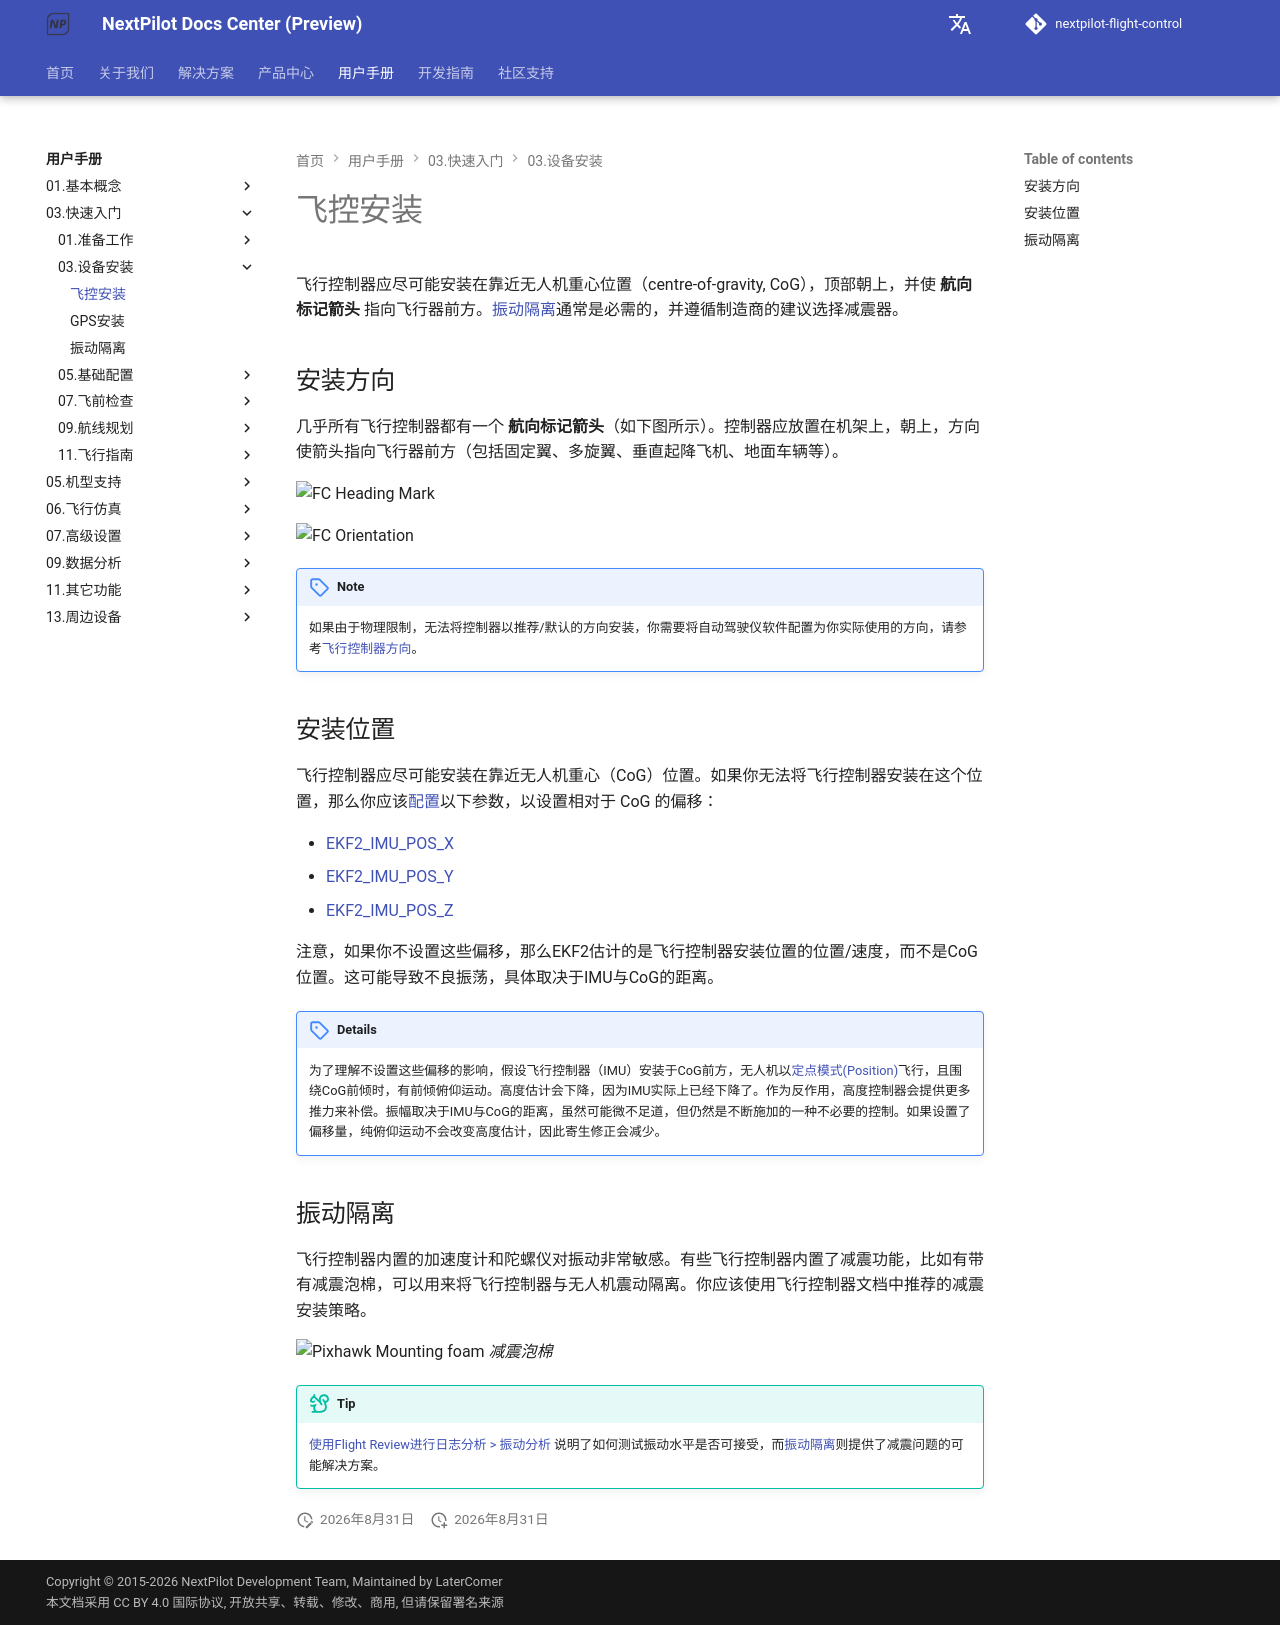

repository: nextpilot/nextpilot-flight-control · page: en/manual/03.快速入门/03.设备安装/01.mounting-flight-control.html · generator: mkdocs

# 飞控安装

飞行控制器应尽可能安装在靠近无人机重心位置（centre-of-gravity, CoG），顶部朝上，并使 __航向标记箭头__ 指向飞行器前方。[振动隔离](#vibration-isolation)通常是必需的，并遵循制造商的建议选择减震器。

## 安装方向

几乎所有飞行控制器都有一个 __航向标记箭头__（如下图所示）。控制器应放置在机架上，朝上，方向使箭头指向飞行器前方（包括固定翼、多旋翼、垂直起降飞机、地面车辆等）。

![FC Heading Mark](/assets/qgc/setup/sensor/fc_heading_mark_1.png)

![FC Orientation](/assets/qgc/setup/sensor/fc_orientation_1.png)

!!! note
    如果由于物理限制，无法将控制器以推荐/默认的方向安装，你需要将自动驾驶仪软件配置为你实际使用的方向，请参考[飞行控制器方向](../../07.标准配置/05.flight_controller_orientation.md)。

## 安装位置

飞行控制器应尽可能安装在靠近无人机重心（CoG）位置。如果你无法将飞行控制器安装在这个位置，那么你应该[配置](../../19.高级调参/parameters.md)以下参数，以设置相对于 CoG 的偏移：

- [EKF2_IMU_POS_X](../../19.高级调参/parameter_reference.md#EKF2_IMU_POS_X)
- [EKF2_IMU_POS_Y](../../19.高级调参/parameter_reference.md#EKF2_IMU_POS_Y)
- [EKF2_IMU_POS_Z](../../19.高级调参/parameter_reference.md#EKF2_IMU_POS_Z)

注意，如果你不设置这些偏移，那么EKF2估计的是飞行控制器安装位置的位置/速度，而不是CoG位置。这可能导致不良振荡，具体取决于IMU与CoG的距离。

!!! details Explanation
    为了理解不设置这些偏移的影响，假设飞行控制器（IMU）安装于CoG前方，无人机以[定点模式(Position)]()飞行，且围绕CoG前倾时，有前倾俯仰运动。高度估计会下降，因为IMU实际上已经下降了。作为反作用，高度控制器会提供更多推力来补偿。振幅取决于IMU与CoG的距离，虽然可能微不足道，但仍然是不断施加的一种不必要的控制。如果设置了偏移量，纯俯仰运动不会改变高度估计，因此寄生修正会减少。

## 振动隔离 {#vibration-isolation}

飞行控制器内置的加速度计和陀螺仪对振动非常敏感。有些飞行控制器内置了减震功能，比如有带有减震泡棉，可以用来将飞行控制器与无人机震动隔离。你应该使用飞行控制器文档中推荐的减震安装策略。

![Pixhawk Mounting foam](/assets/hardware/mounting/3dr_anti_vibration_mounting_foam.png)
_减震泡棉_

!!! tip
    [使用Flight Review进行日志分析 > 振动分析](../../15.数据分析/flight_review.md#vibration) 说明了如何测试振动水平是否可接受，而[振动隔离](03.vibration-isolation.md)则提供了减震问题的可能解决方案。
